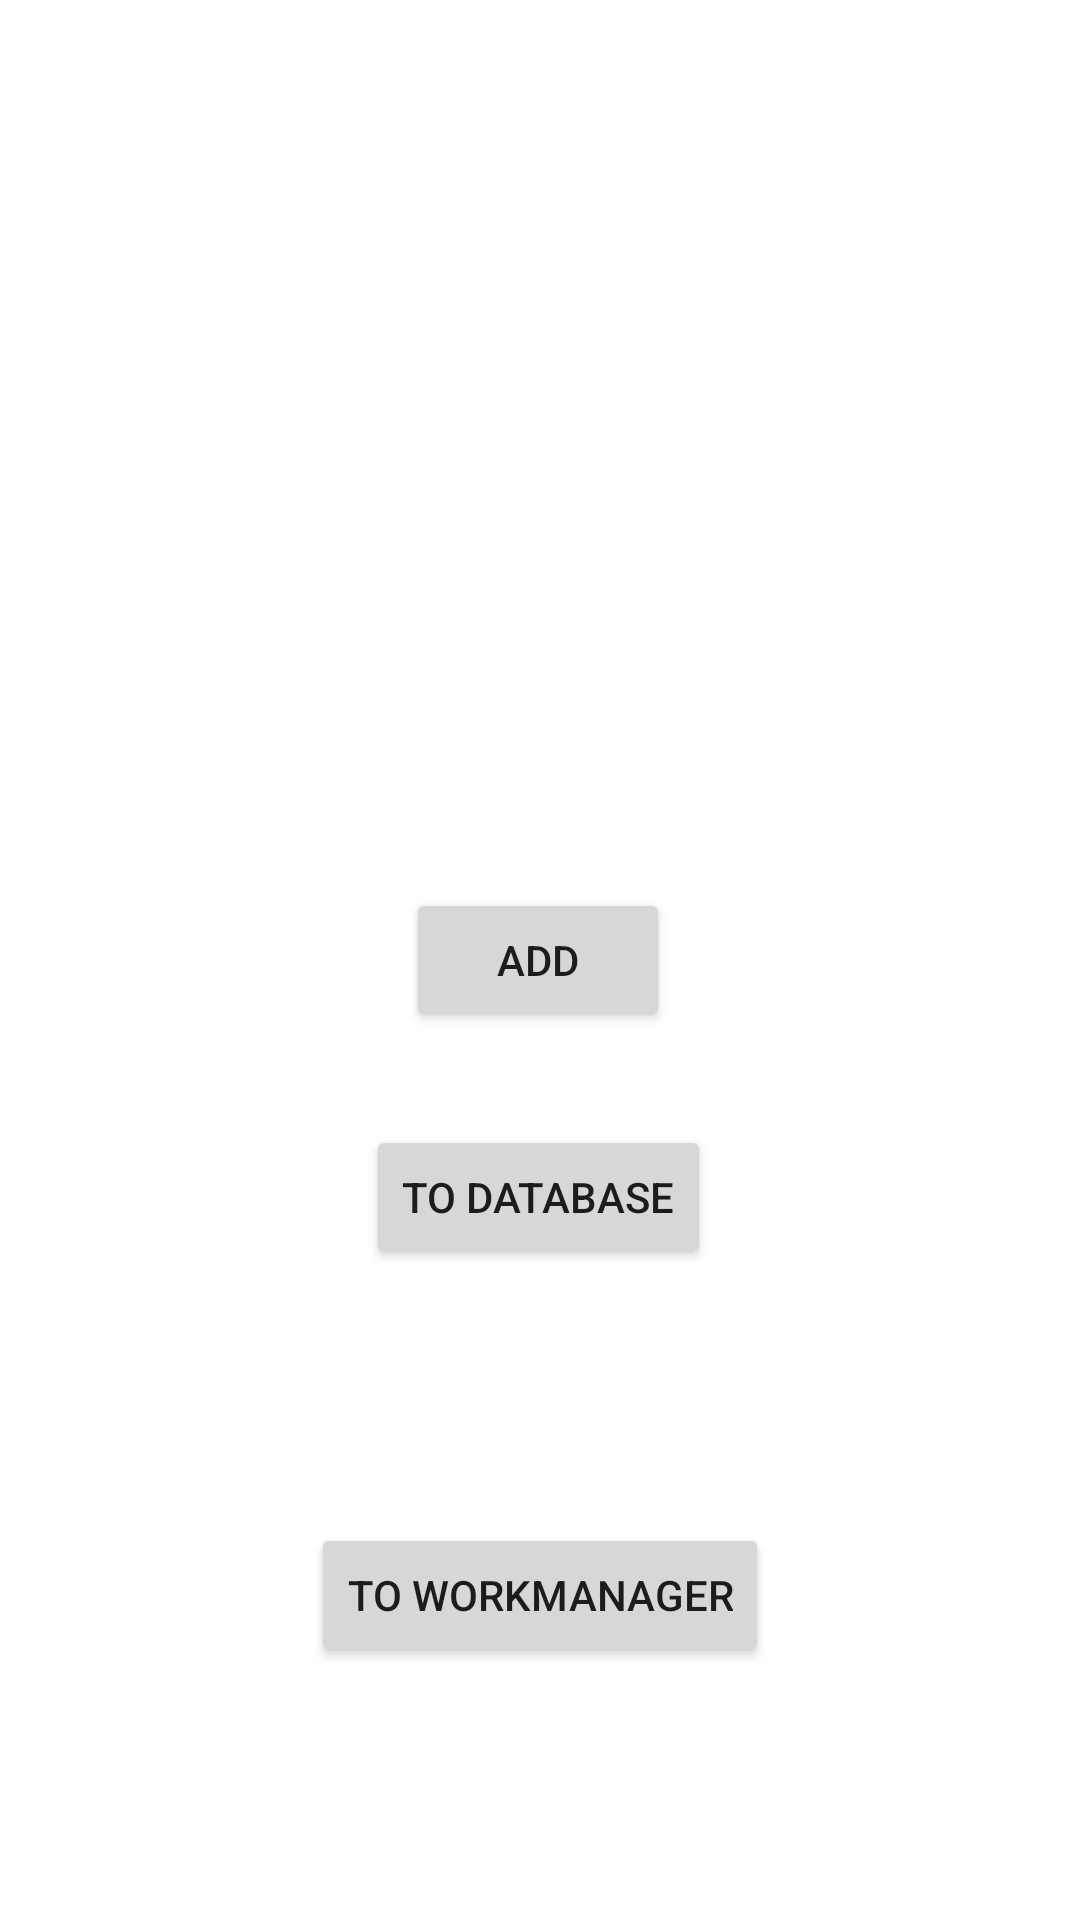

Reconstruct the res/layout file that produces this screen, plus the resources it refers to.
<!-- AndroidManifest.xml: application theme Theme.AndroidReviewProject -->
<!-- res/layout/activity_main.xml -->
<?xml version="1.0" encoding="utf-8"?>
<androidx.constraintlayout.widget.ConstraintLayout xmlns:android="http://schemas.android.com/apk/res/android"
    xmlns:app="http://schemas.android.com/apk/res-auto"
    xmlns:tools="http://schemas.android.com/tools"
    android:layout_width="match_parent"
    android:layout_height="match_parent"
    tools:context="com.array.androidreviewproject.MainActivity">

    <TextView
        android:id="@+id/numTV"
        android:layout_width="wrap_content"
        android:layout_height="wrap_content"
        android:background="@color/black"
        android:textColor="@color/white"
        app:layout_constraintBottom_toTopOf="@+id/addBtn"
        app:layout_constraintEnd_toEndOf="parent"
        app:layout_constraintStart_toStartOf="parent"
        app:layout_constraintTop_toTopOf="parent" />

    <Button
        android:id="@+id/addBtn"
        android:layout_width="wrap_content"
        android:layout_height="wrap_content"
        android:text="Add"
        app:layout_constraintBottom_toBottomOf="parent"
        app:layout_constraintEnd_toEndOf="parent"
        app:layout_constraintHorizontal_bias="0.498"
        app:layout_constraintStart_toStartOf="parent"
        app:layout_constraintTop_toTopOf="parent" />

    <Button
        android:id="@+id/to_database"
        android:layout_width="wrap_content"
        android:layout_height="wrap_content"
        android:text="To Database"
        app:layout_constraintBottom_toBottomOf="parent"
        app:layout_constraintEnd_toEndOf="parent"
        app:layout_constraintHorizontal_bias="0.498"
        app:layout_constraintStart_toStartOf="parent"
        app:layout_constraintTop_toBottomOf="@+id/numTV" />

    <Button
        android:id="@+id/to_workmgr"
        android:layout_width="wrap_content"
        android:layout_height="wrap_content"
        android:text="To workmanager"
        app:layout_constraintBottom_toBottomOf="parent"
        app:layout_constraintEnd_toEndOf="parent"
        app:layout_constraintStart_toStartOf="parent"
        app:layout_constraintTop_toBottomOf="@+id/to_database" />

</androidx.constraintlayout.widget.ConstraintLayout>
<!-- resources referenced by this layout -->
<resources>
  <style name="Theme.AndroidReviewProject" parent="Theme.MaterialComponents.DayNight.DarkActionBar">
          
          <item name="colorPrimary">@color/purple_500</item>
          <item name="colorPrimaryVariant">@color/purple_700</item>
          <item name="colorOnPrimary">@color/white</item>
          
          <item name="colorSecondary">@color/teal_200</item>
          <item name="colorSecondaryVariant">@color/teal_700</item>
          <item name="colorOnSecondary">@color/black</item>
          
          <item name="android:statusBarColor" tools:targetApi="l">?attr/colorPrimaryVariant</item>
          
      </style>
  <!-- not gathered from this repository: default colours our renderer supplied (Android Studio template values) -->
  <color name="purple_500">#FF6200EE</color>
  <color name="purple_700">#FF3700B3</color>
  <color name="teal_200">#FF03DAC5</color>
  <color name="teal_700">#FF018786</color>
  <color name="black">#FF000000</color>
  <color name="white">#FFFFFFFF</color>
</resources>
